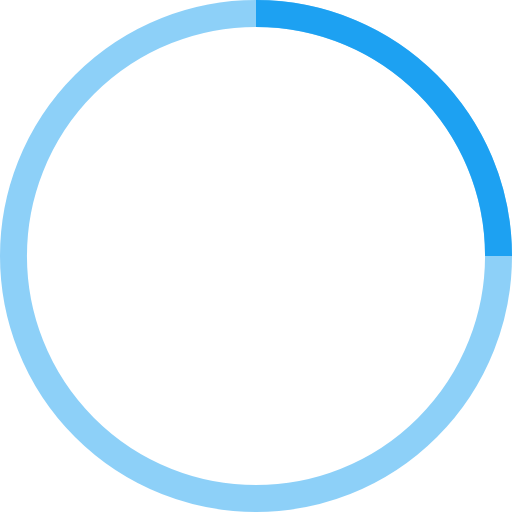
t = 0.00 s
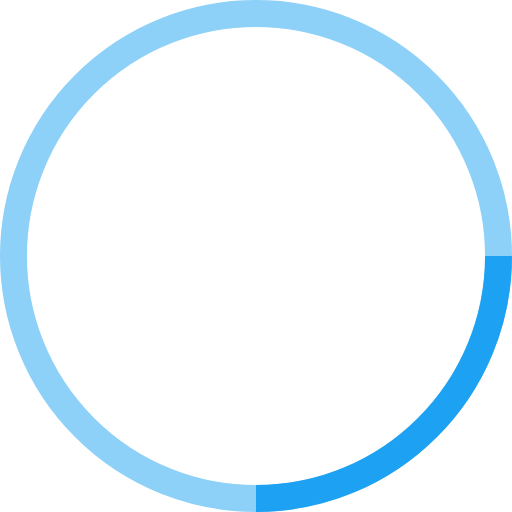
t = 0.25 s
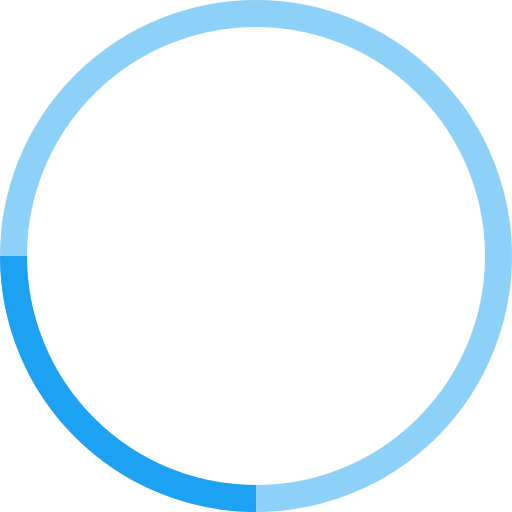
t = 0.50 s
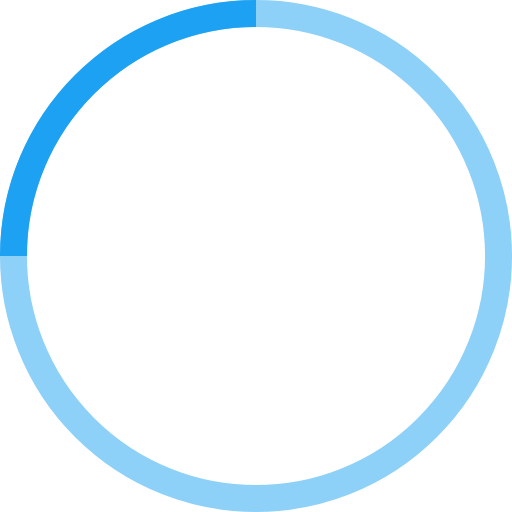
t = 0.75 s

The animated SVG that drew these frames (rendered in a browser with its animation timeline set to each time). Animation: 1 SMIL element (animateTransform=1); one cycle of 1.00 s, repeats indefinitely.

<!-- By Sam Herbert (@sherb), for everyone. More @ http://goo.gl/7AJzbL -->
<svg width="38" height="38" viewBox="0 0 38 38" xmlns="http://www.w3.org/2000/svg" stroke="#1DA1F2">
    <g fill="none" fill-rule="evenodd">
        <g transform="translate(1 1)" stroke-width="2">
            <circle stroke-opacity=".5" cx="18" cy="18" r="18"/>
            <path d="M36 18c0-9.94-8.06-18-18-18">
                <animateTransform
                    attributeName="transform"
                    type="rotate"
                    from="0 18 18"
                    to="360 18 18"
                    dur="1s"
                    repeatCount="indefinite"/>
            </path>
        </g>
    </g>
</svg>
